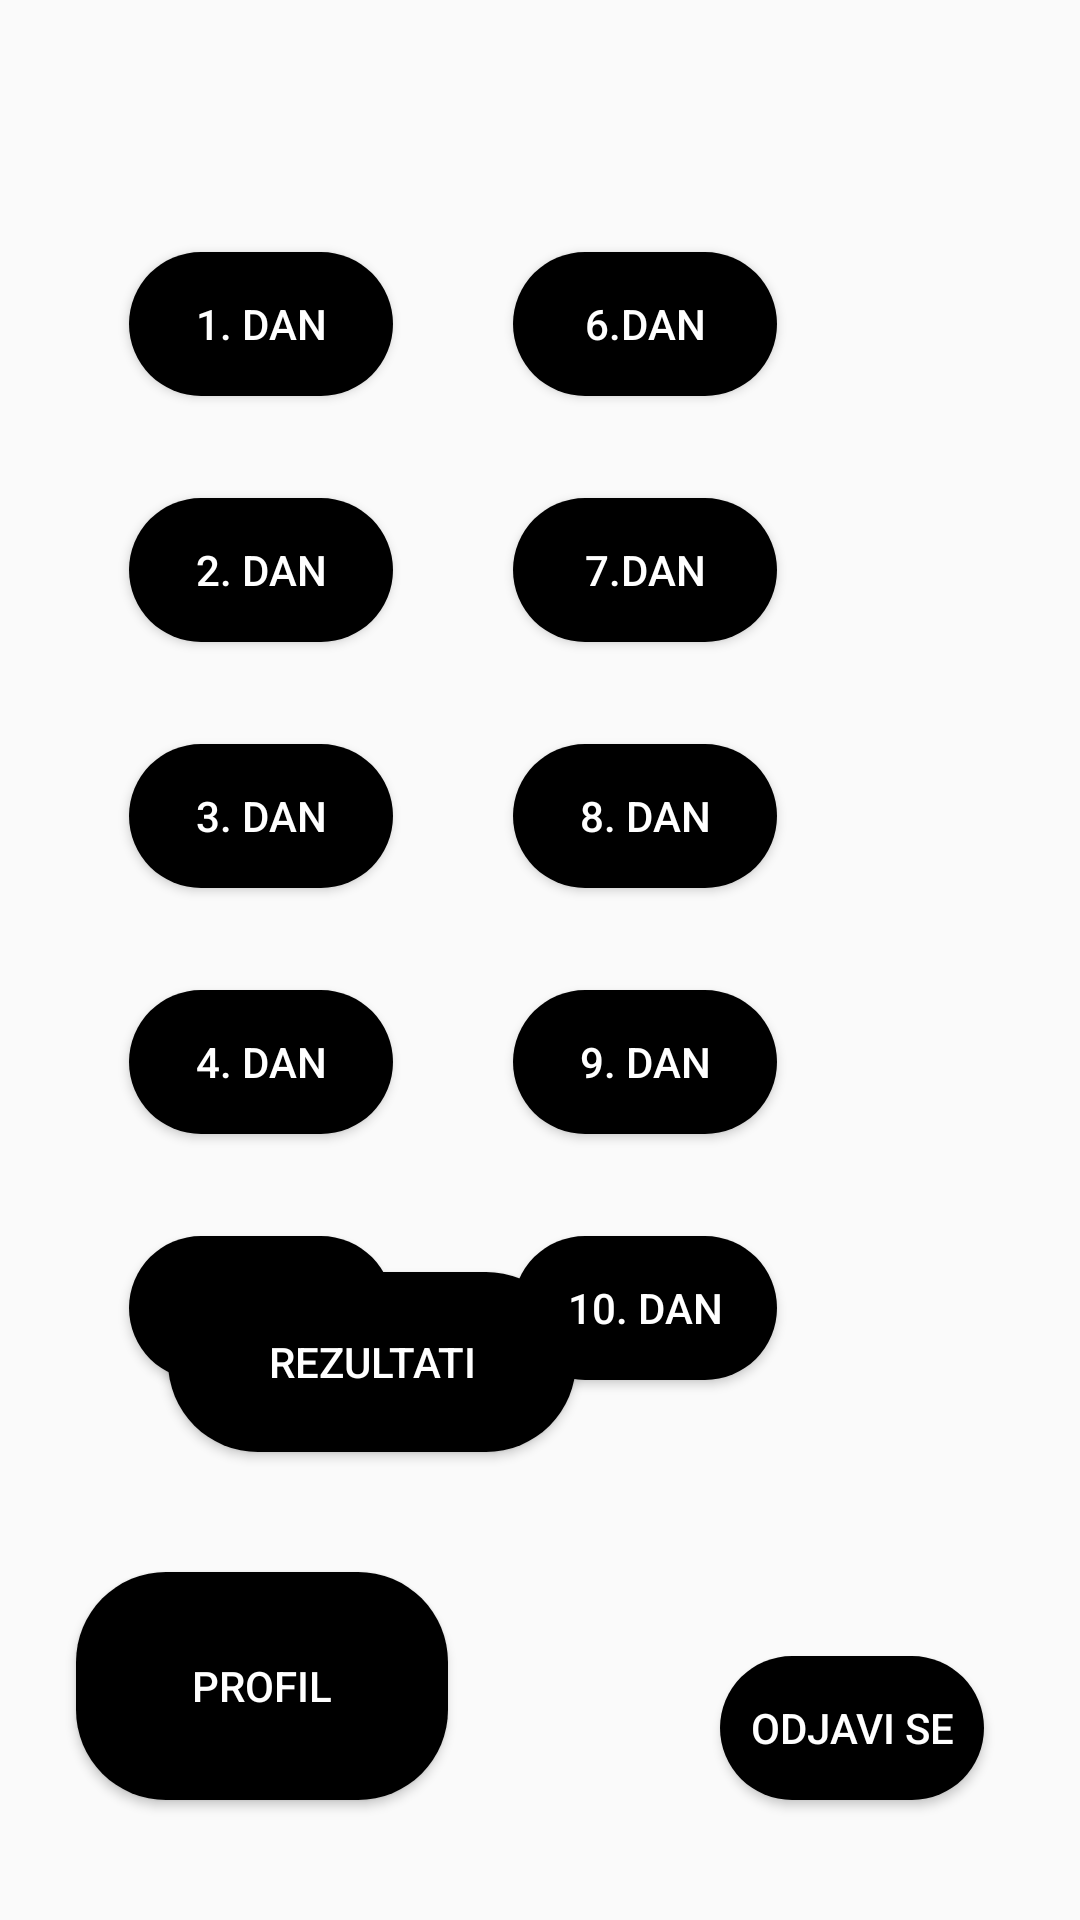

Reconstruct the res/layout file that produces this screen, plus the resources it refers to.
<!-- AndroidManifest.xml: application theme Theme.Covidjournal -->
<!-- res/layout/activity_account.xml -->
<?xml version="1.0" encoding="utf-8"?>
<androidx.constraintlayout.widget.ConstraintLayout xmlns:android="http://schemas.android.com/apk/res/android"
    xmlns:app="http://schemas.android.com/apk/res-auto"
    xmlns:tools="http://schemas.android.com/tools"
    android:layout_width="match_parent"
    android:layout_height="match_parent"
    android:background="@drawable/acc_bg"
    tools:context=".Account">

    <Button
        android:id="@+id/dayThreeButton"
        android:layout_width="wrap_content"
        android:layout_height="wrap_content"
        android:layout_marginStart="43dp"
        android:layout_marginTop="34dp"
        android:text="@string/_3_dan"
        android:background="@drawable/button_corners"
        android:textColor="@color/white"
        app:layout_constraintStart_toStartOf="parent"
        app:layout_constraintTop_toBottomOf="@+id/dayTwoButton" />

    <Button
        android:id="@+id/signOutButton"
        android:layout_width="wrap_content"
        android:layout_height="wrap_content"
        android:layout_marginBottom="40dp"
        android:text="@string/odjavi_se"
        android:background="@drawable/button_corners"
        android:textColor="@color/white"
        app:layout_constraintBottom_toBottomOf="parent"
        app:layout_constraintEnd_toEndOf="parent"
        app:layout_constraintHorizontal_bias="0.882"
        app:layout_constraintStart_toStartOf="parent" />

    <Button
        android:id="@+id/profileButton"
        android:layout_width="124dp"
        android:layout_height="76dp"
        android:layout_marginBottom="40dp"
        android:text="@string/profil"
        android:background="@drawable/button_corners"
        android:textColor="@color/white"
        app:layout_constraintBottom_toBottomOf="parent"
        app:layout_constraintEnd_toStartOf="@+id/signOutButton"
        app:layout_constraintHorizontal_bias="0.219"
        app:layout_constraintStart_toStartOf="parent" />

    <Button
        android:id="@+id/dayTwoButton"
        android:layout_width="wrap_content"
        android:layout_height="wrap_content"
        android:layout_marginStart="43dp"
        android:layout_marginTop="34dp"
        android:text="@string/_2_dan"
        android:background="@drawable/button_corners"
        android:textColor="@color/white"
        app:layout_constraintStart_toStartOf="parent"
        app:layout_constraintTop_toBottomOf="@+id/dayOneButton" />

    <Button
        android:id="@+id/dayFourButton"
        android:layout_width="wrap_content"
        android:layout_height="wrap_content"
        android:layout_marginStart="43dp"
        android:layout_marginTop="34dp"
        android:text="@string/_4_dan"
        android:background="@drawable/button_corners"
        android:textColor="@color/white"
        app:layout_constraintStart_toStartOf="parent"
        app:layout_constraintTop_toBottomOf="@+id/dayThreeButton" />

    <Button
        android:id="@+id/dayFiveButton"
        android:layout_width="wrap_content"
        android:layout_height="wrap_content"
        android:layout_marginStart="43dp"
        android:layout_marginTop="34dp"
        android:text="@string/_5_dan"
        android:background="@drawable/button_corners"
        android:textColor="@color/white"
        app:layout_constraintStart_toStartOf="parent"
        app:layout_constraintTop_toBottomOf="@+id/dayFourButton" />

    <Button
        android:id="@+id/dayOneButton"
        android:layout_width="wrap_content"
        android:layout_height="wrap_content"
        android:layout_marginStart="43dp"
        android:layout_marginTop="84dp"
        android:text="@string/_1_dan"
        android:background="@drawable/button_corners"
        android:textColor="@color/white"
        app:layout_constraintStart_toStartOf="parent"
        app:layout_constraintTop_toTopOf="parent" />

    <Button
        android:id="@+id/daySixButton"
        android:layout_width="wrap_content"
        android:layout_height="wrap_content"
        android:layout_marginStart="40dp"
        android:layout_marginTop="84dp"
        android:text="@string/_6_dan"
        android:background="@drawable/button_corners"
        android:textColor="@color/white"
        app:layout_constraintStart_toEndOf="@+id/dayOneButton"
        app:layout_constraintTop_toTopOf="parent" />

    <Button
        android:id="@+id/daySevenButton"
        android:layout_width="wrap_content"
        android:layout_height="wrap_content"
        android:layout_marginStart="40dp"
        android:layout_marginTop="34dp"
        android:text="@string/_7_dan"
        android:background="@drawable/button_corners"
        android:textColor="@color/white"
        app:layout_constraintStart_toEndOf="@+id/dayTwoButton"
        app:layout_constraintTop_toBottomOf="@+id/daySixButton" />

    <Button
        android:id="@+id/dayEightButton"
        android:layout_width="wrap_content"
        android:layout_height="wrap_content"
        android:layout_marginStart="40dp"
        android:layout_marginTop="34dp"
        android:text="@string/_8_dan"
        android:background="@drawable/button_corners"
        android:textColor="@color/white"
        app:layout_constraintStart_toEndOf="@+id/dayThreeButton"
        app:layout_constraintTop_toBottomOf="@+id/daySevenButton" />

    <Button
        android:id="@+id/dayNineButton"
        android:layout_width="wrap_content"
        android:layout_height="wrap_content"
        android:layout_marginStart="40dp"
        android:layout_marginTop="34dp"
        android:text="@string/_9_dan"
        android:background="@drawable/button_corners"
        android:textColor="@color/white"
        app:layout_constraintStart_toEndOf="@+id/dayFourButton"
        app:layout_constraintTop_toBottomOf="@+id/dayEightButton" />

    <Button
        android:id="@+id/dayTenButton"
        android:layout_width="wrap_content"
        android:layout_height="wrap_content"
        android:layout_marginStart="40dp"
        android:layout_marginTop="34dp"
        android:text="@string/_10_dan"
        android:background="@drawable/button_corners"
        android:textColor="@color/white"
        app:layout_constraintStart_toEndOf="@+id/dayFiveButton"
        app:layout_constraintTop_toBottomOf="@+id/dayNineButton" />

    <Button
        android:id="@+id/resultsButton"
        android:layout_width="136dp"
        android:layout_height="60dp"
        android:layout_marginStart="104dp"
        android:layout_marginEnd="168dp"
        android:layout_marginBottom="40dp"
        android:background="@drawable/button_corners"
        android:text="@string/rezultati"
        android:textColor="@color/white"
        app:layout_constraintBottom_toTopOf="@+id/profileButton"
        app:layout_constraintEnd_toEndOf="parent"
        app:layout_constraintHorizontal_bias="1.0"
        app:layout_constraintStart_toStartOf="parent" />
</androidx.constraintlayout.widget.ConstraintLayout>
<!-- resources referenced by this layout -->
<resources>
  <!-- drawable button_corners (drawable) -->
  <?xml version="1.0" encoding="utf-8"?>
      <shape xmlns:android="http://schemas.android.com/apk/res/android">
          <corners  android:radius="30dp"/>
          <solid android:color="@color/black"></solid>
  
  
      </shape>
  <string name="_10_dan">10. dan</string>
  <string name="_1_dan">1. dan</string>
  <string name="_2_dan">2. dan</string>
  <string name="_3_dan">3. dan</string>
  <string name="_4_dan">4. dan</string>
  <string name="_5_dan">5. dan</string>
  <string name="_6_dan">6.dan</string>
  <string name="_7_dan">7.dan</string>
  <string name="_8_dan">8. dan</string>
  <string name="_9_dan">9. dan</string>
  <string name="odjavi_se">Odjavi se</string>
  <string name="profil">Profil</string>
  <string name="rezultati">Rezultati</string>
  <style name="Theme.Covidjournal" parent="Theme.AppCompat.Light.NoActionBar">
          
          <item name="colorPrimary">@color/purple_500</item>
          <item name="colorPrimaryVariant">@color/purple_700</item>
          <item name="colorOnPrimary">@color/white</item>
          
          <item name="colorSecondary">@color/teal_200</item>
          <item name="colorSecondaryVariant">@color/teal_700</item>
          <item name="colorOnSecondary">@color/black</item>
          
          <item name="android:statusBarColor" tools:targetApi="l">?attr/colorPrimaryVariant</item>
          
      </style>
  <!-- not gathered from this repository: default colours our renderer supplied (Android Studio template values) -->
  <color name="purple_500">#FF6200EE</color>
  <color name="purple_700">#FF3700B3</color>
  <color name="teal_200">#FF03DAC5</color>
  <color name="teal_700">#FF018786</color>
  <color name="black">#FF000000</color>
  <color name="white">#FFFFFFFF</color>
</resources>
